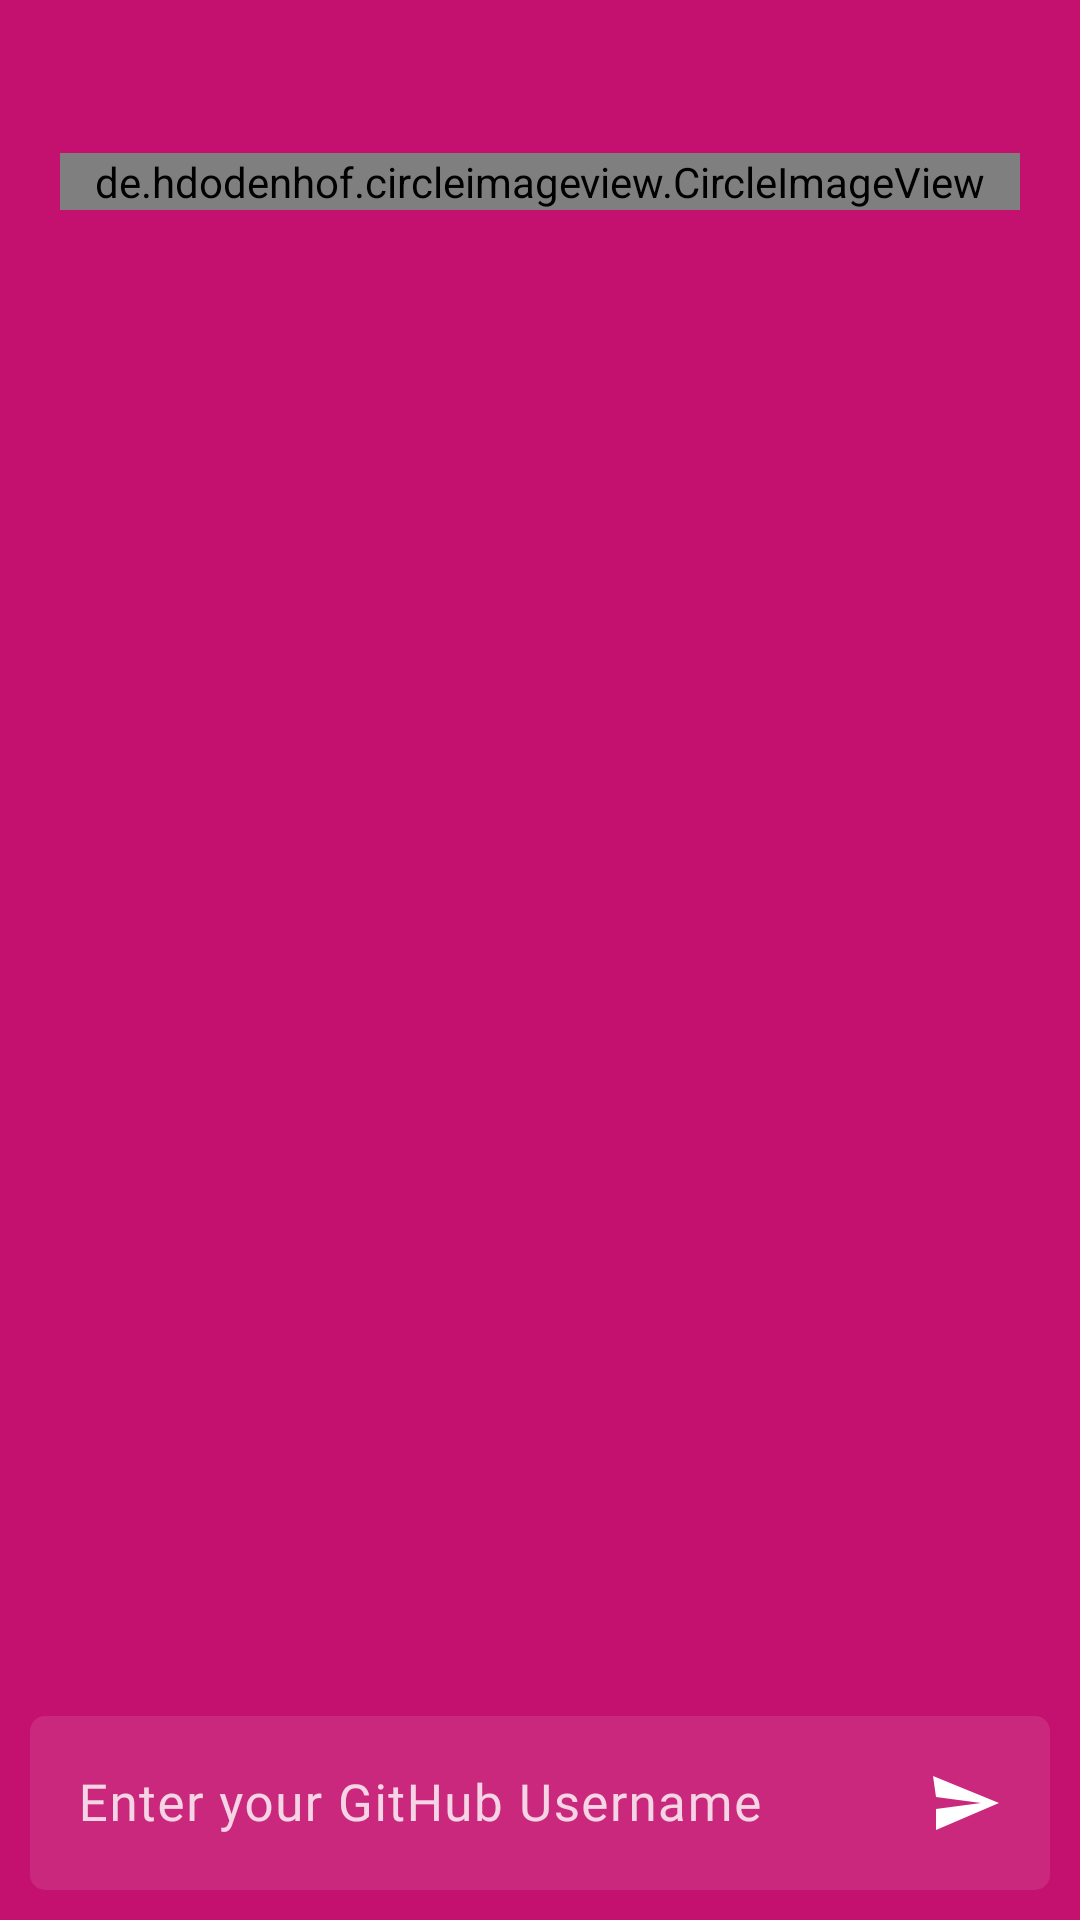

Here is an Android app screen rendered from its layout file. Give the layout XML and the strings, colors and styles it references.
<!-- AndroidManifest.xml: application theme Theme.Githubinfo -->
<!-- res/layout/activity_main.xml -->
<RelativeLayout xmlns:android="http://schemas.android.com/apk/res/android"
    xmlns:app="http://schemas.android.com/apk/res-auto"
    xmlns:tools="http://schemas.android.com/tools"
    android:layout_width="match_parent"
    android:layout_height="match_parent"
    android:background="@drawable/colorxml"
    android:orientation="vertical"
    tools:context=".MainActivity">


    <ScrollView
        android:layout_width="match_parent"
        android:layout_height="match_parent"
        android:layout_above="@id/idTILQuery"
        android:layout_alignParentTop="true"
        android:layout_marginStart="5dp"
        android:layout_marginTop="5dp"
        android:layout_marginEnd="5dp"
        android:layout_marginBottom="5dp"
        android:padding="5dp"
        android:scrollbars="none">

        <LinearLayout
            android:id="@+id/detailsContainer"
            android:layout_width="match_parent"
            android:layout_height="wrap_content"
            android:layout_above="@id/idTILQuery"
            android:layout_marginStart="5dp"
            android:layout_marginTop="5dp"
            android:layout_marginEnd="5dp"
            android:layout_marginBottom="5dp"
            android:orientation="vertical"
            android:padding="5dp">

            

            <TextView
                android:id="@+id/idTVQuestion"
                android:layout_width="match_parent"
                android:layout_height="match_parent"
                android:fontFamily="@font/black"
                android:gravity="center"
                android:padding="2dp"
                android:text="@string/jesus"
                android:textColor="@color/white"
                android:textSize="20sp" />

            

            <de.hdodenhof.circleimageview.CircleImageView
                android:id="@+id/viewimg"
                android:layout_width="fill_parent"
                android:layout_height="fill_parent"
                android:layout_gravity="center"
                app:civ_border_color="#E2946A97"
                app:civ_border_width="4dp" />


            <TextView
                android:id="@+id/txtResponse"
                android:layout_width="match_parent"
                android:layout_height="wrap_content"
                android:layout_marginTop="5dp"
                android:fontFamily="@font/black"
                android:padding="4dp"
                android:text="@string/loves_you"
                android:textColor="@color/white"
                android:textSize="18sp" />



        </LinearLayout>

    </ScrollView>
    
    <com.google.android.material.textfield.TextInputLayout
        android:id="@+id/idTILQuery"
        android:fontFamily="@font/black"
        android:layout_width="match_parent"
        android:layout_height="wrap_content"
        android:layout_alignParentBottom="true"
        android:layout_margin="5dp"
        android:hint="@string/enter_your_tiktok_username"
        android:padding="5dp"
        android:textColorHint="#CCFFFFFF"
        app:hintTextColor="@color/white">

        <com.google.android.material.textfield.TextInputEditText
            android:imeOptions="actionSend"
            android:fontFamily="@font/black"
            android:id="@+id/etQuestion"
            android:layout_width="match_parent"
            android:layout_height="wrap_content"
            android:hint=""
            android:ems="10"
            android:importantForAutofill="no"
            android:inputType="text"
            android:textColor="@color/white"
            android:textColorHint="#CCFFFFFF"
            android:drawableRight="@drawable/ic_send"
            android:drawableTint="@color/white"
            android:textSize="17sp"
            android:focusable="true"
            android:background="@drawable/edit_text_bg"
            android:focusableInTouchMode="true"/>

    </com.google.android.material.textfield.TextInputLayout>

    <include
        android:id="@+id/networkError"
        android:visibility="gone"
        layout="@layout/network_error"
        android:layout_width="match_parent"
        android:layout_height="match_parent"/>
</RelativeLayout>
<!-- res/layout/network_error.xml (included above) -->
<?xml version="1.0" encoding="utf-8"?>
<androidx.constraintlayout.widget.ConstraintLayout
    xmlns:android="http://schemas.android.com/apk/res/android"
    xmlns:app="http://schemas.android.com/apk/res-auto"
    xmlns:tools="http://schemas.android.com/tools"
    android:layout_width="match_parent"
    android:layout_height="match_parent"
    android:background="@color/black"
    android:orientation="vertical"
    tools:context=".GifWifi">

    <pl.droidsonroids.gif.GifImageView
        android:id="@+id/gifwifiview"
        android:layout_width="match_parent"
        android:layout_height="130dp"
        app:layout_constraintBottom_toBottomOf="parent"
        app:layout_constraintStart_toStartOf="parent"
        app:layout_constraintTop_toTopOf="parent"
        android:src="@drawable/wifi_error"/>


    <TextView
        android:id="@+id/errorTextView"
        android:textSize="30sp"
        android:layout_width="match_parent"
        android:layout_height="wrap_content"
        android:layout_marginTop="16dp"
        android:gravity="center"
        android:text="@string/network_error"
        android:textColor="@color/white"
        app:layout_constraintTop_toBottomOf="@+id/gifwifiview" />

    <TextView
        android:id="@+id/errormsgTextView"
        android:textSize="17sp"
        android:layout_width="match_parent"
        android:layout_height="wrap_content"
        android:layout_marginTop="16dp"
        android:gravity="center"
        android:text="@string/internet_connection"
        android:textColor="@color/white"
        app:layout_constraintTop_toBottomOf="@+id/errorTextView" />

</androidx.constraintlayout.widget.ConstraintLayout>
<!-- resources referenced by this layout -->
<resources>
  <color name="black">#FF000000</color>
  <color name="white">#FFFFFFFF</color>
  <!-- drawable colorxml (drawable) -->
  <?xml version="1.0" encoding="utf-8"?>
  <shape xmlns:android="http://schemas.android.com/apk/res/android"
      android:shape="rectangle">
  
      <gradient android:startColor="@color/color_1"
          android:endColor="@color/color_2"
          android:angle="180"/>
  </shape>
  <!-- drawable edit_text_bg (drawable) -->
  <?xml version="1.0" encoding="utf-8"?>
  <shape xmlns:android="http://schemas.android.com/apk/res/android" android:shape="rectangle">
  
      <corners android:radius="5dp"/>
      <solid android:color="#1AFFFFFF"/>
  
  </shape>
  <!-- drawable ic_send (drawable) -->
  <vector android:autoMirrored="true" android:height="24dp"
      android:tint="#FFFFFF" android:viewportHeight="24"
      android:viewportWidth="24" android:width="24dp" xmlns:android="http://schemas.android.com/apk/res/android">
      <path android:fillColor="@android:color/white" android:pathData="M2.01,21L23,12 1.01,3 2,10l15,2 -15,2z"/>
  </vector>
  <!-- drawable wifi_error: gif bitmap (drawable, 229799 bytes) -->
  <string name="enter_your_tiktok_username" translatable="false">Enter your GitHub Username</string>
  <string name="internet_connection">Please check your internet connection.</string>
  <string name="jesus" translatable="false" />
  <string name="loves_you" translatable="false" />
  <string name="network_error">Network Error</string>
  <style name="Theme.Githubinfo" parent="Base.Theme.Githubinfo" />
  <color name="color_1">#C4106E</color>
  <color name="color_2">#C4106E</color>
  <style name="Base.Theme.Githubinfo" parent="Theme.Material3.DayNight.NoActionBar">
          
          
          <item name="colorPrimaryDark">@color/color_1</item>
      </style>
</resources>
